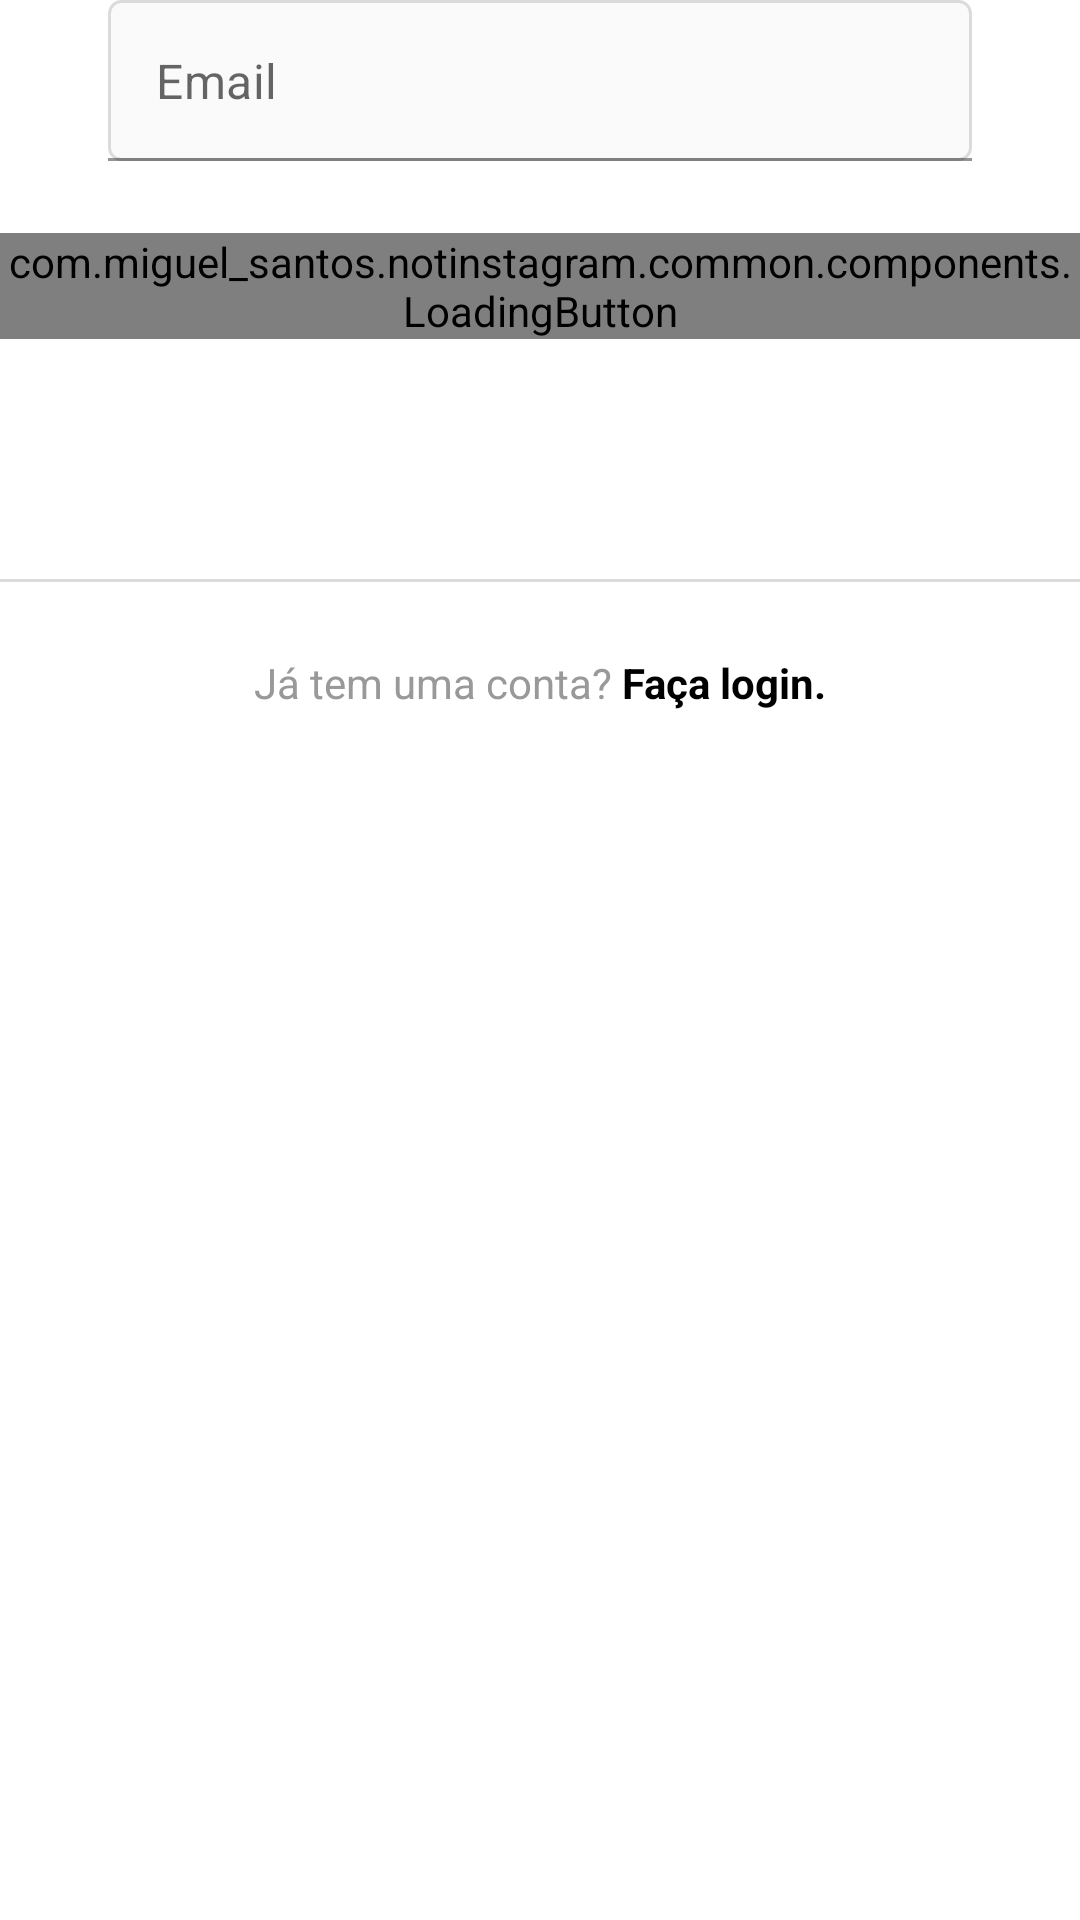

Here is an Android app screen rendered from its layout file. Give the layout XML and the strings, colors and styles it references.
<!-- AndroidManifest.xml: application theme Theme.NotInstagram -->
<!-- res/layout/fragment_register_email.xml -->
<?xml version="1.0" encoding="utf-8"?>
<LinearLayout xmlns:android="http://schemas.android.com/apk/res/android"
    xmlns:app="http://schemas.android.com/apk/res-auto"
    android:layout_width="match_parent"
    android:layout_height="match_parent"
    android:orientation="vertical">

    <androidx.appcompat.widget.AppCompatImageView
        android:layout_width="wrap_content"
        android:layout_height="wrap_content"
        android:layout_gravity="center"
        android:scaleX=".5"
        android:scaleY=".5"
        android:src="@drawable/photo_icon" />

    <com.google.android.material.textfield.TextInputLayout
        android:id="@+id/register_input_edt_email"
        style="@style/InstaFormEditTextInput"
        app:errorTextAppearance="@style/InstaFormEditTextError"
        app:hintEnabled="false">

        <androidx.appcompat.widget.AppCompatEditText
            android:id="@+id/register_edt_email"
            style="@style/InstaFormEditText"
            android:hint="@string/email"
            android:inputType="textEmailAddress" />
    </com.google.android.material.textfield.TextInputLayout>

    <com.miguel_santos.notinstagram.common.components.LoadingButton
        android:id="@+id/register_btn_next"
        android:layout_width="match_parent"
        android:layout_height="wrap_content"
        app:text="@string/next" />

    <View
        android:id="@+id/divider_bottom"
        android:layout_width="match_parent"
        android:layout_height="1dp"
        android:layout_marginTop="80dp"
        android:background="@color/grayBorder" />

    <androidx.appcompat.widget.AppCompatTextView
        android:id="@+id/register_tev_login"
        style="@style/InstaTextViewBase"
        android:layout_width="match_parent"
        android:gravity="center"
        android:padding="24dp"
        android:text="@string/already_has_account" />

</LinearLayout>
<!-- resources referenced by this layout -->
<resources>
  <color name="grayBorder">#DBDBDB</color>
  <string name="already_has_account">Já tem uma conta? <b><font color="#000000">Faça login.</font></b></string>
  <string name="email">Email</string>
  <string name="next">Avançar</string>
  <style name="InstaFormEditText">
          <item name="android:layout_width">match_parent</item>
          <item name="android:layout_height">wrap_content</item>
          <item name="android:padding">16dp</item>
          <item name="android:layout_marginBottom">4dp</item>
          <item name="android:background">@drawable/edit_text_background</item>
      </style>
  <style name="InstaFormEditTextError">
          <item name="android:textColor">@color/red</item>
      </style>
  <style name="InstaFormEditTextInput" parent="FormContainer">
          <item name="android:layout_height">wrap_content</item>
          <item name="android:layout_width">match_parent</item>
          <item name="strokeColor">@color/red</item>
          <item name="android:layout_marginBottom">20dp</item>
          <item name="android:layout_marginStart">36dp</item>
          <item name="android:layout_marginEnd">36dp</item>
      </style>
  <style name="InstaTextViewBase">
          <item name="android:textColor">@color/grayText</item>
          <item name="android:layout_width">wrap_content</item>
          <item name="android:layout_height">wrap_content</item>
      </style>
  <style name="Theme.NotInstagram" parent="Theme.MaterialComponents.DayNight.DarkActionBar">
  
          <item name="colorPrimary">@color/gray</item>
          <item name="colorPrimaryVariant">@color/grayDarker</item>
          <item name="colorAccent">@color/black</item>
          <item name="colorOnPrimary">@color/black</item>
  
          <item name="colorSecondary">@color/teal_200</item>
          <item name="colorSecondaryVariant">@color/teal_700</item>
          <item name="colorOnSecondary">@color/black</item>
  
          <item name="android:statusBarColor" tools:targetApi="l">?attr/colorPrimaryVariant</item>
      </style>
  <!-- drawable edit_text_background (drawable) -->
  <?xml version="1.0" encoding="utf-8"?>
  <shape xmlns:android="http://schemas.android.com/apk/res/android">
  
      <stroke
          android:width="1dp"
          android:color="@color/grayBorder" />
      <solid android:color="@color/gray" />
      <corners android:radius="4dp" />
  
  </shape>
  <color name="red">#FF0000</color>
  <style name="FormContainer">
          <item name="android:layout_marginStart">36dp</item>
          <item name="android:layout_marginEnd">36dp</item>
      </style>
  <color name="grayText">#999999</color>
  <color name="gray">#FAFAFA</color>
  <color name="grayDarker">#EFEFEF</color>
  <color name="black">#FF000000</color>
  <color name="teal_200">#FF03DAC5</color>
  <color name="teal_700">#FF018786</color>
</resources>
